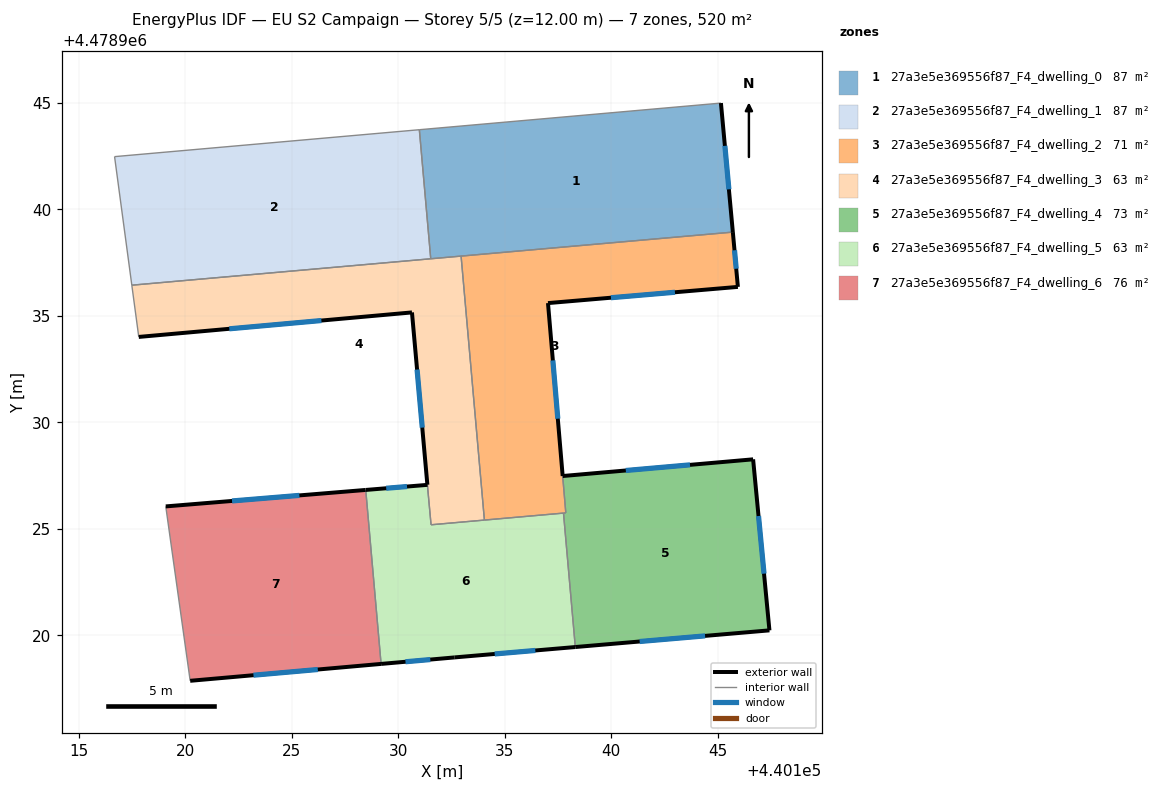
=== STOREY PLAN SPEC (per zone: floor XY polygon, exterior-wall plan segments, windows/doors) ===
zone 1: 27a3e5e369556f87_F4_dwelling_0  (86.6 m²)
  floor: (440145.71, 4478938.93) (440145.15, 4478944.99) (440130.99, 4478943.74) (440131.52, 4478937.68)
  exterior wall: (440145.15, 4478944.99) – (440145.71, 4478938.93)  [6.1 m]
    window: (440145.34, 4478942.99) – (440145.52, 4478940.94)  [2.1 m²]
  interior walls: 4
zone 2: 27a3e5e369556f87_F4_dwelling_1  (86.6 m²)
  floor: (440131.52, 4478937.68) (440130.99, 4478943.74) (440116.67, 4478942.48) (440117.48, 4478936.44)
  interior walls: 4
zone 3: 27a3e5e369556f87_F4_dwelling_2  (71.0 m²)
  floor: (440137.86, 4478925.75) (440137.03, 4478935.60) (440145.95, 4478936.36) (440145.71, 4478938.93) (440132.95, 4478937.81) (440134.04, 4478925.41)
  exterior wall: (440145.71, 4478938.93) – (440145.95, 4478936.36)  [2.6 m]
    window: (440145.79, 4478938.08) – (440145.87, 4478937.21)  [0.9 m²]
  exterior wall: (440145.95, 4478936.36) – (440137.03, 4478935.60)  [9.0 m]
    window: (440142.99, 4478936.11) – (440139.98, 4478935.85)  [3.1 m²]
  exterior wall: (440137.03, 4478935.60) – (440137.72, 4478927.48)  [8.2 m]
    window: (440137.26, 4478932.91) – (440137.49, 4478930.17)  [2.8 m²]
  interior walls: 5
zone 4: 27a3e5e369556f87_F4_dwelling_3  (63.0 m²)
  floor: (440134.04, 4478925.41) (440132.95, 4478937.81) (440117.48, 4478936.44) (440117.81, 4478934.01) (440130.64, 4478935.16) (440131.36, 4478927.07) (440131.54, 4478925.19)
  exterior wall: (440131.36, 4478927.07) – (440130.64, 4478935.16)  [8.1 m]
    window: (440131.12, 4478929.75) – (440130.88, 4478932.48)  [2.8 m²]
  exterior wall: (440130.64, 4478935.16) – (440117.81, 4478934.01)  [12.9 m]
    window: (440126.39, 4478934.78) – (440122.06, 4478934.39)  [4.4 m²]
  interior walls: 6
zone 5: 27a3e5e369556f87_F4_dwelling_4  (73.3 m²)
  floor: (440147.43, 4478920.23) (440146.66, 4478928.26) (440137.72, 4478927.48) (440137.86, 4478925.75) (440137.76, 4478925.74) (440138.31, 4478919.45)
  exterior wall: (440137.72, 4478927.48) – (440146.66, 4478928.26)  [9.0 m]
    window: (440140.68, 4478927.74) – (440143.70, 4478928.00)  [3.1 m²]
  exterior wall: (440146.66, 4478928.26) – (440147.43, 4478920.23)  [8.1 m]
    window: (440146.92, 4478925.60) – (440147.17, 4478922.89)  [2.7 m²]
  exterior wall: (440147.43, 4478920.23) – (440138.31, 4478919.45)  [9.2 m]
    window: (440144.41, 4478919.97) – (440141.33, 4478919.71)  [3.1 m²]
  interior walls: 3
zone 6: 27a3e5e369556f87_F4_dwelling_5  (63.2 m²)
  floor: (440138.31, 4478919.45) (440137.76, 4478925.74) (440131.54, 4478925.19) (440131.37, 4478927.07) (440128.47, 4478926.83) (440129.19, 4478918.66) (440132.65, 4478918.96)
  exterior wall: (440138.31, 4478919.45) – (440132.65, 4478918.96)  [5.7 m]
    window: (440136.43, 4478919.29) – (440134.52, 4478919.12)  [1.9 m²]
  exterior wall: (440132.65, 4478918.96) – (440129.19, 4478918.66)  [3.5 m]
    window: (440131.50, 4478918.86) – (440130.34, 4478918.76)  [1.2 m²]
  exterior wall: (440128.47, 4478926.83) – (440131.37, 4478927.07)  [2.9 m]
    window: (440129.43, 4478926.91) – (440130.41, 4478926.99)  [1.0 m²]
  interior walls: 5
zone 7: 27a3e5e369556f87_F4_dwelling_6  (75.8 m²)
  floor: (440129.19, 4478918.66) (440128.46, 4478926.83) (440119.08, 4478926.05) (440120.22, 4478917.86)
  exterior wall: (440119.08, 4478926.05) – (440128.46, 4478926.83)  [9.4 m]
    window: (440122.19, 4478926.31) – (440125.35, 4478926.57)  [3.2 m²]
  exterior wall: (440129.19, 4478918.66) – (440120.22, 4478917.86)  [9.0 m]
    window: (440126.22, 4478918.39) – (440123.20, 4478918.13)  [3.1 m²]
  interior walls: 2

=== DERIVED (storey summary) ===
Building: EU S2 Campaign
Storey: 5 of 5  (floor level z = 12.00 m)
Storey gross floor area: 519.5 m²
Zones on this storey: 7
  - 27a3e5e369556f87_F4_dwelling_0: floor 86.6 m²; exterior wall 6.1 m (18.3 m²); 1 window(s) 2.1 m²; WWR 11.4%
  - 27a3e5e369556f87_F4_dwelling_1: floor 86.6 m²
  - 27a3e5e369556f87_F4_dwelling_2: floor 71.0 m²; exterior wall 19.7 m (59.1 m²); 3 window(s) 6.7 m²; WWR 11.4%
  - 27a3e5e369556f87_F4_dwelling_3: floor 63.0 m²; exterior wall 21.0 m (63.0 m²); 2 window(s) 7.2 m²; WWR 11.4%
  - 27a3e5e369556f87_F4_dwelling_4: floor 73.3 m²; exterior wall 26.2 m (78.6 m²); 3 window(s) 8.9 m²; WWR 11.4%
  - 27a3e5e369556f87_F4_dwelling_5: floor 63.2 m²; exterior wall 12.1 m (36.2 m²); 3 window(s) 4.1 m²; WWR 11.4%
  - 27a3e5e369556f87_F4_dwelling_6: floor 75.8 m²; exterior wall 18.4 m (55.3 m²); 2 window(s) 6.3 m²; WWR 11.4%
Zone adjacency (shared interzone walls):
  - 27a3e5e369556f87_F4_dwelling_0 ↔ 27a3e5e369556f87_F4_dwelling_1
  - 27a3e5e369556f87_F4_dwelling_0 ↔ 27a3e5e369556f87_F4_dwelling_2
  - 27a3e5e369556f87_F4_dwelling_0 ↔ 27a3e5e369556f87_F4_dwelling_3
  - 27a3e5e369556f87_F4_dwelling_1 ↔ 27a3e5e369556f87_F4_dwelling_3
  - 27a3e5e369556f87_F4_dwelling_2 ↔ 27a3e5e369556f87_F4_dwelling_3
  - 27a3e5e369556f87_F4_dwelling_2 ↔ 27a3e5e369556f87_F4_dwelling_4
  - 27a3e5e369556f87_F4_dwelling_2 ↔ 27a3e5e369556f87_F4_dwelling_5
  - 27a3e5e369556f87_F4_dwelling_3 ↔ 27a3e5e369556f87_F4_dwelling_5
  - 27a3e5e369556f87_F4_dwelling_4 ↔ 27a3e5e369556f87_F4_dwelling_5
  - 27a3e5e369556f87_F4_dwelling_5 ↔ 27a3e5e369556f87_F4_dwelling_6